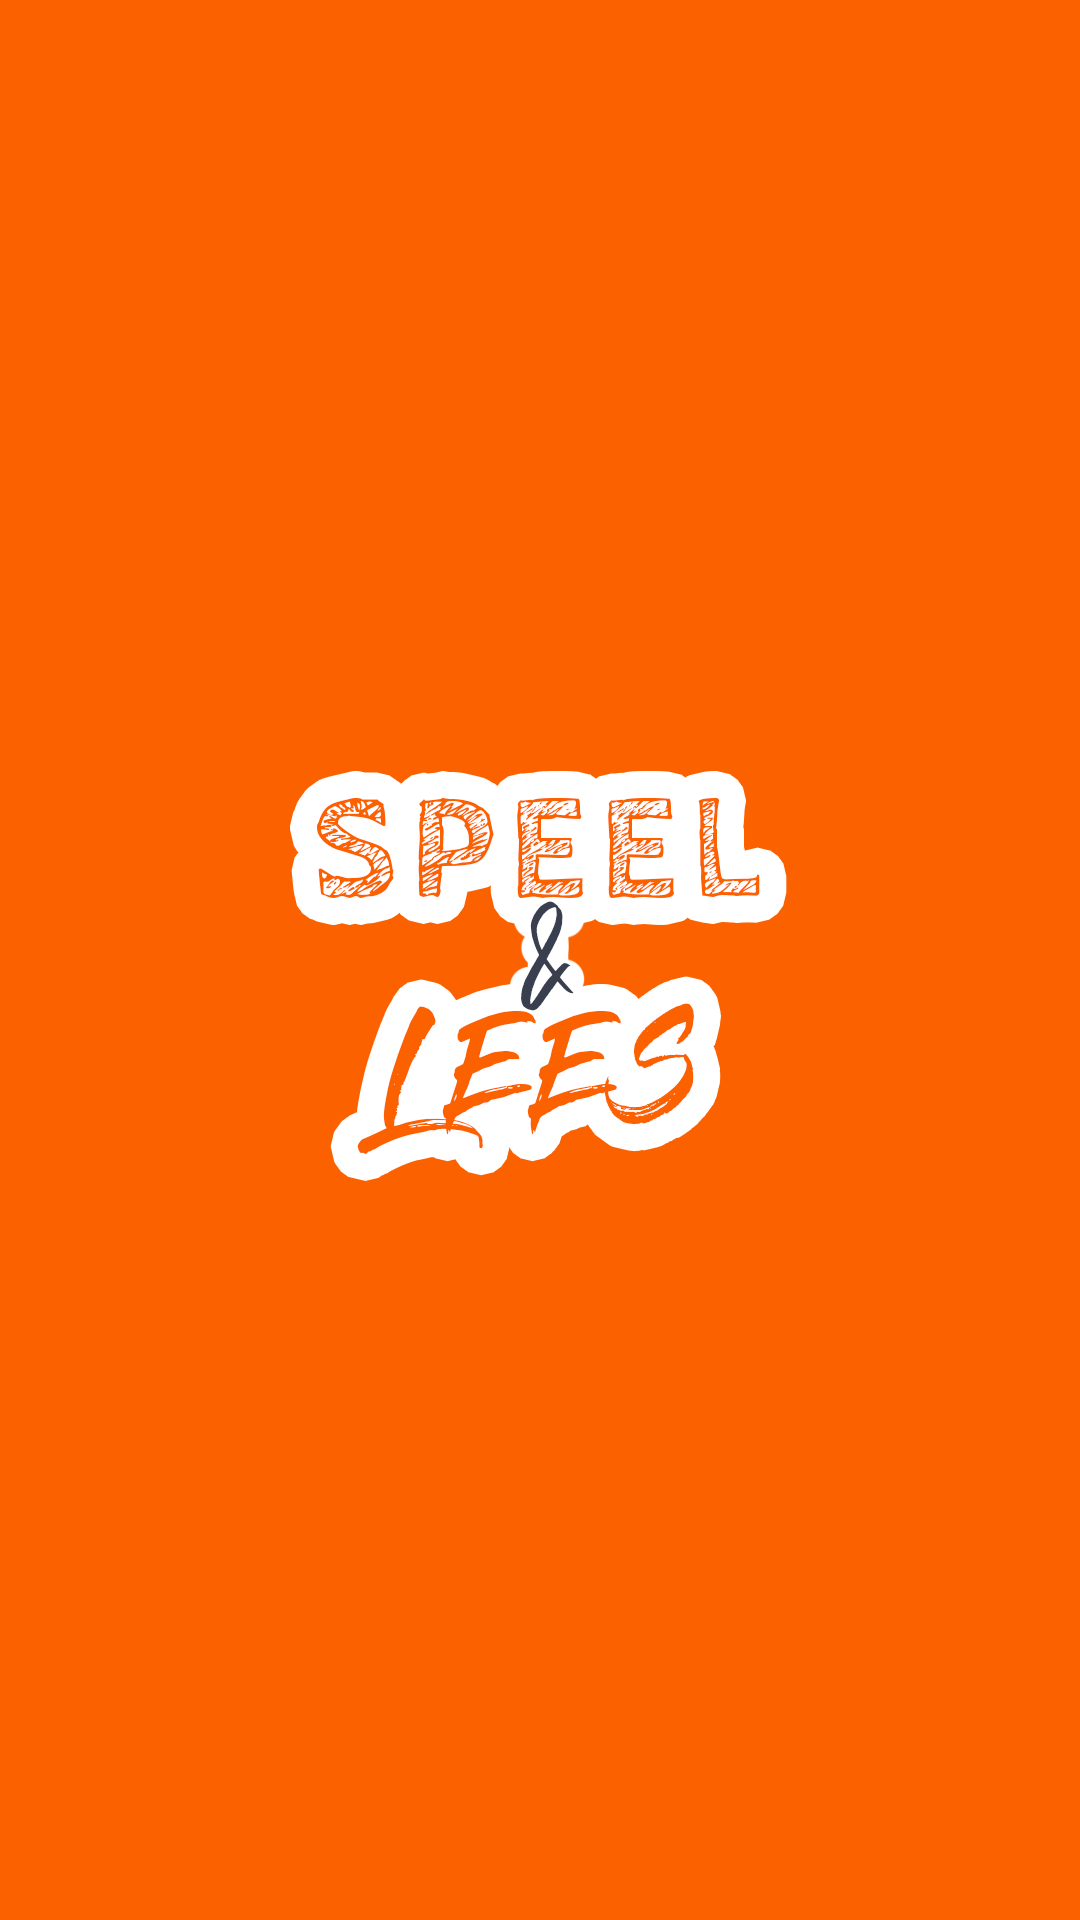

The Android layout XML behind this screen, and the referenced resources:
<!-- AndroidManifest.xml: activity theme AppTheme.NoActionBar -->
<!-- res/layout/activity_splash.xml -->
<?xml version="1.0" encoding="utf-8"?>
<LinearLayout xmlns:android="http://schemas.android.com/apk/res/android"
    xmlns:tools="http://schemas.android.com/tools"
    android:layout_width="match_parent"
    android:layout_height="match_parent"
    tools:context="android.example.speelenlees.activities.SplashActivity"
    android:background="@color/orange">

    <ImageView
        android:layout_width="match_parent"
        android:layout_height="wrap_content"
        android:src="@drawable/logo1"/>

</LinearLayout>
<!-- resources referenced by this layout -->
<resources>
  <color name="orange">#FC6100</color>
  <!-- drawable logo1: png bitmap (drawable, 73251 bytes) -->
  <style name="AppTheme.NoActionBar">
          <item name="windowActionBar">false</item>
          <item name="windowNoTitle">true</item>
      </style>
</resources>
